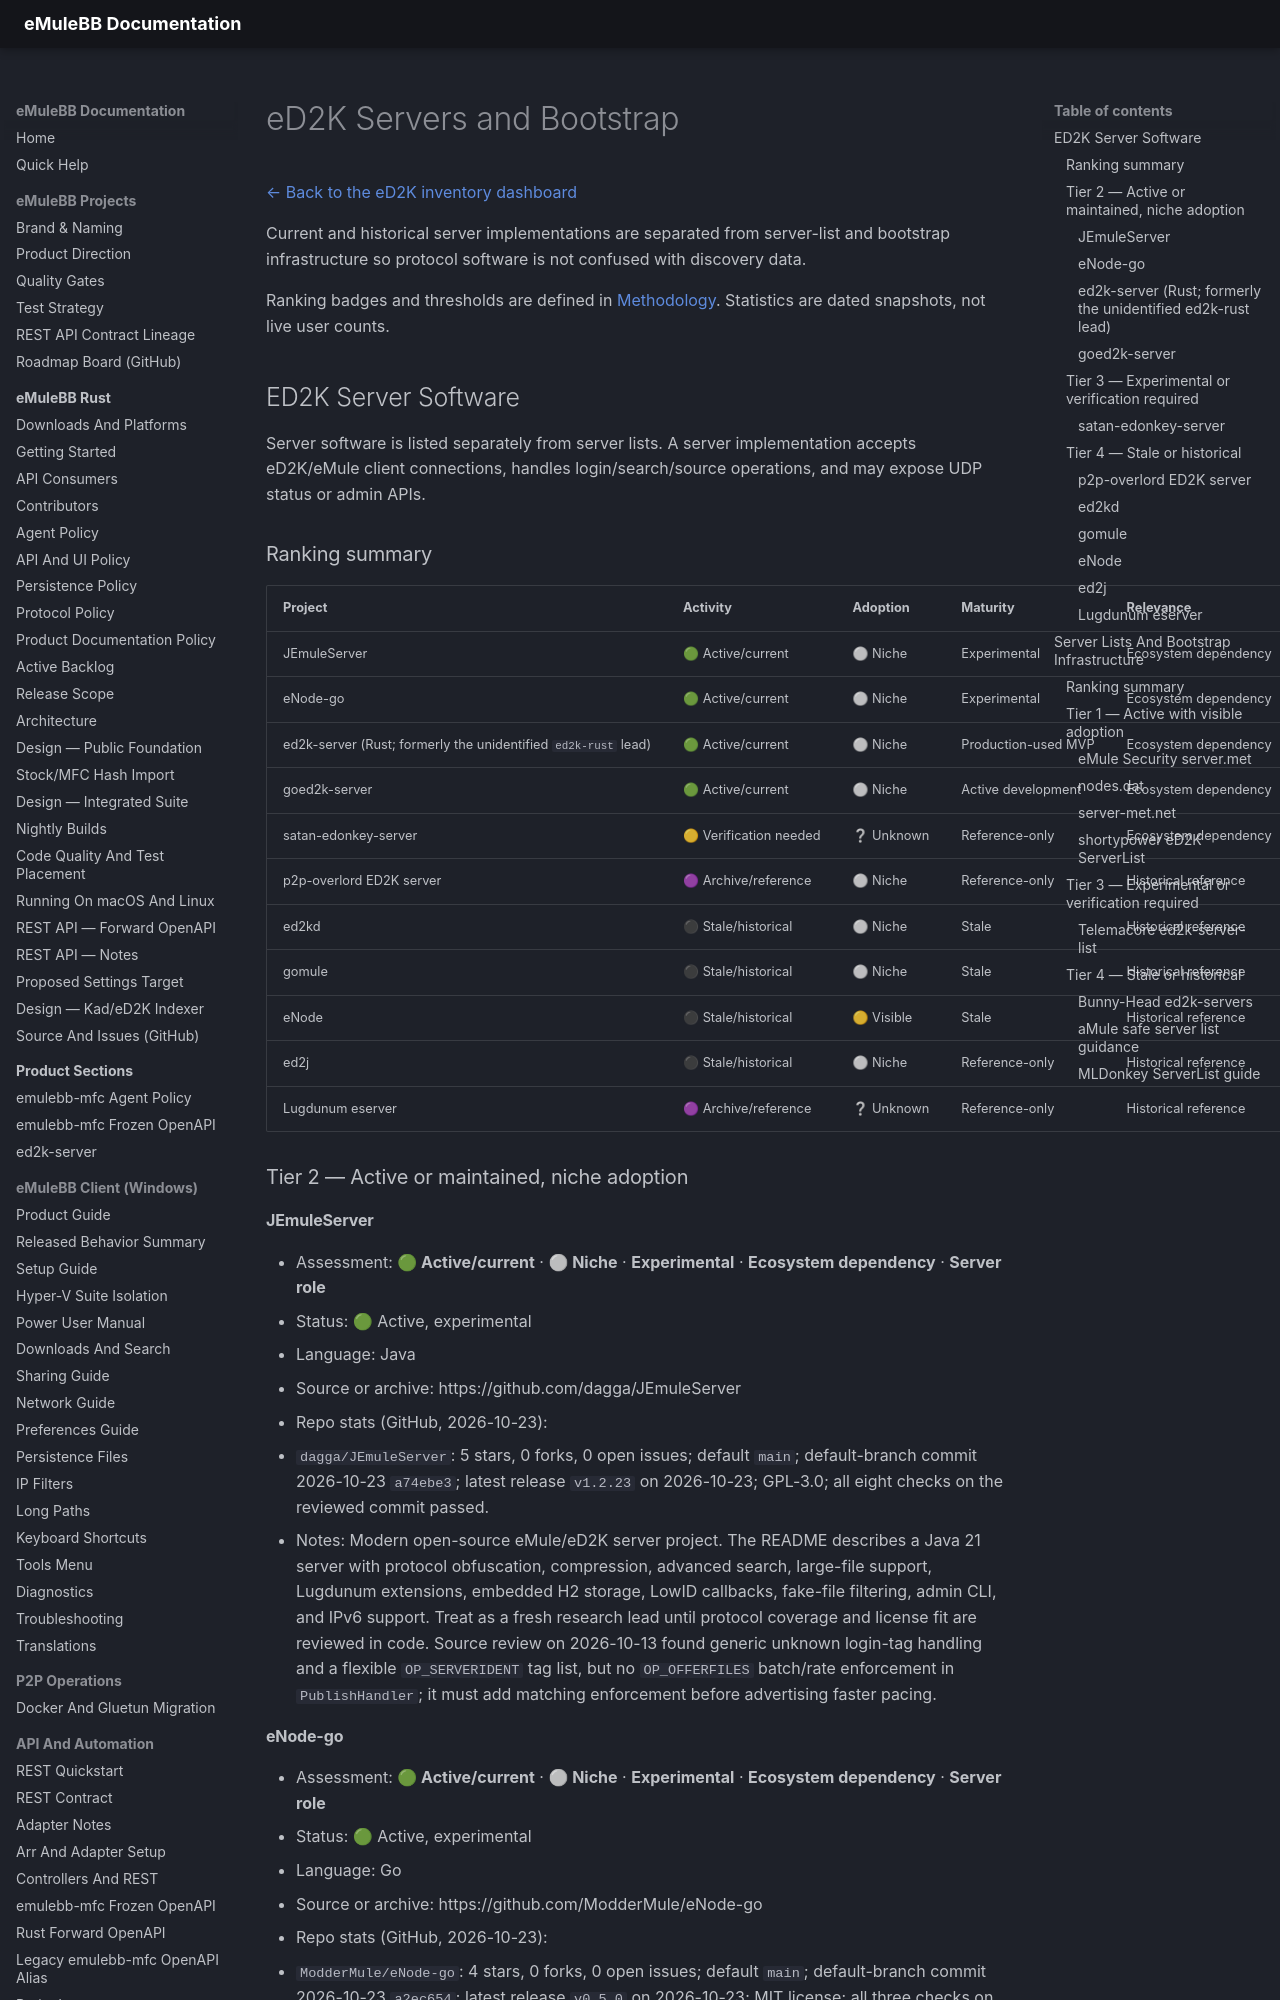

repository: emulebb/emulebb-tooling · page: reference/ed2k-inventory/SERVERS-AND-BOOTSTRAP/index.html · generator: mkdocs

# eD2K Servers and Bootstrap

[← Back to the eD2K inventory dashboard](../ED2K-PROJECT-INVENTORY.md)

Current and historical server implementations are separated from server-list and bootstrap infrastructure so protocol software is not confused with discovery data.

Ranking badges and thresholds are defined in [Methodology](METHODOLOGY.md). Statistics are dated snapshots, not live user counts.

## ED2K Server Software

Server software is listed separately from server lists. A server implementation
accepts eD2K/eMule client connections, handles login/search/source operations,
and may expose UDP status or admin APIs.

### Ranking summary

| Project | Activity | Adoption | Maturity | Relevance | Latest activity |
|---|---|---|---|---|---|
| JEmuleServer | 🟢 Active/current | ⚪ Niche | Experimental | Ecosystem dependency | 2026-10-23 |
| eNode-go | 🟢 Active/current | ⚪ Niche | Experimental | Ecosystem dependency | 2026-10-23 |
| ed2k-server (Rust; formerly the unidentified `ed2k-rust` lead) | 🟢 Active/current | ⚪ Niche | Production-used MVP | Ecosystem dependency | 2026-10-20 |
| goed2k-server | 🟢 Active/current | ⚪ Niche | Active development | Ecosystem dependency | 2026-08-20 |
| satan-edonkey-server | 🟡 Verification needed | ❔ Unknown | Reference-only | Ecosystem dependency | Unknown |
| p2p-overlord ED2K server | 🟣 Archive/reference | ⚪ Niche | Reference-only | Historical reference | 2026-05-10 |
| ed2kd | ⚫ Stale/historical | ⚪ Niche | Stale | Historical reference | 2019-10-24 |
| gomule | ⚫ Stale/historical | ⚪ Niche | Stale | Historical reference | 2013-12-05 |
| eNode | ⚫ Stale/historical | 🟡 Visible | Stale | Historical reference | 2013-03-29 |
| ed2j | ⚫ Stale/historical | ⚪ Niche | Reference-only | Historical reference | 2012-07-08 |
| Lugdunum eserver | 🟣 Archive/reference | ❔ Unknown | Reference-only | Historical reference | Unknown |

### Tier 2 — Active or maintained, niche adoption

#### JEmuleServer

- Assessment: **🟢 Active/current** · **⚪ Niche** · **Experimental** · **Ecosystem dependency** · **Server role**
- Status: 🟢 Active, experimental
- Language: Java
- Source or archive: https://github.com/dagga/JEmuleServer
- Repo stats (GitHub, 2026-10-23):
  - `dagga/JEmuleServer`: 5 stars, 0 forks, 0 open issues; default `main`;
    default-branch commit 2026-10-23 `a74ebe3`; latest release `v1.2.23` on
    2026-10-23; GPL-3.0; all eight checks on the reviewed commit passed.
- Notes: Modern open-source eMule/eD2K server project. The README describes a
         Java 21 server with protocol obfuscation, compression, advanced search,
         large-file support, Lugdunum extensions, embedded H2 storage, LowID
         callbacks, fake-file filtering, admin CLI, and IPv6 support. Treat as
         a fresh research lead until protocol coverage and license fit are
         reviewed in code. Source review on 2026-10-13 found generic unknown
         login-tag handling and a flexible `OP_SERVERIDENT` tag list, but no
         `OP_OFFERFILES` batch/rate enforcement in `PublishHandler`; it must
         add matching enforcement before advertising faster pacing.
